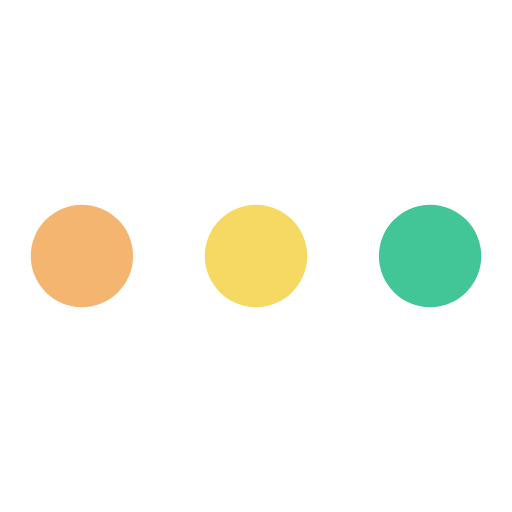
t = 0.00 s
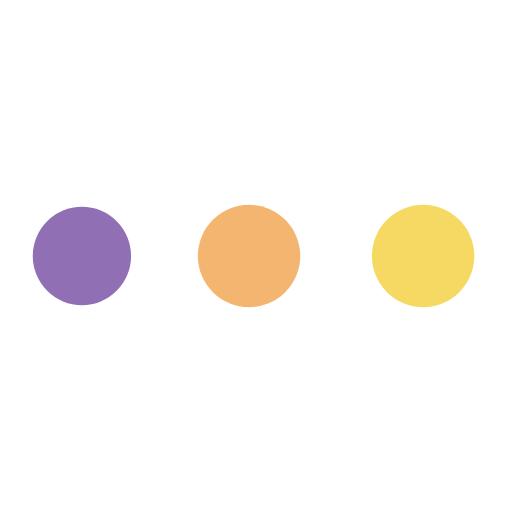
t = 0.65 s
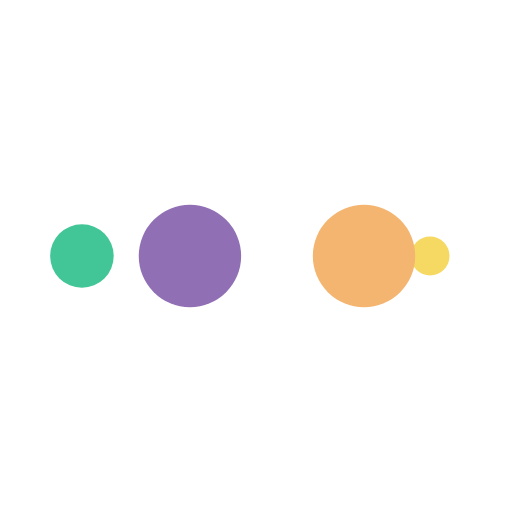
t = 1.08 s
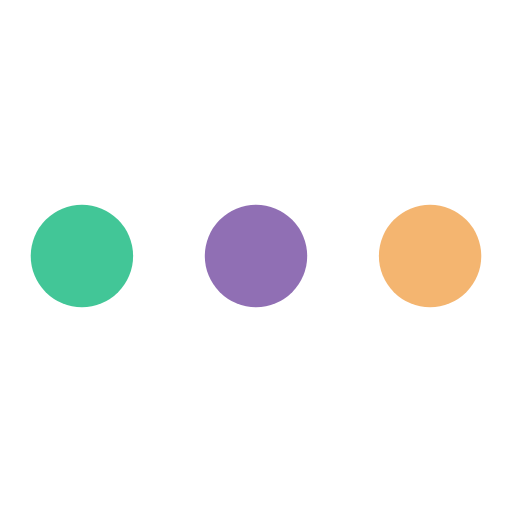
t = 1.72 s
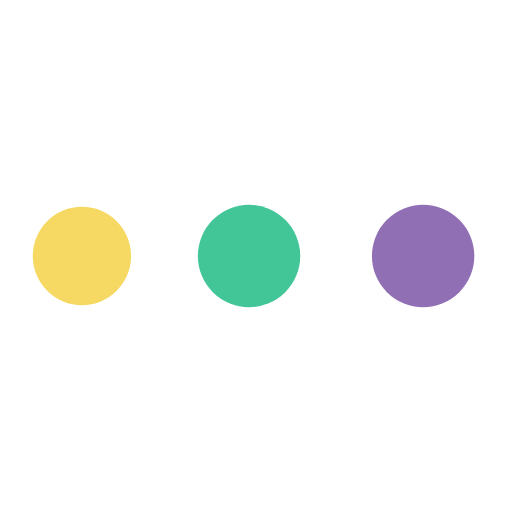
t = 2.37 s
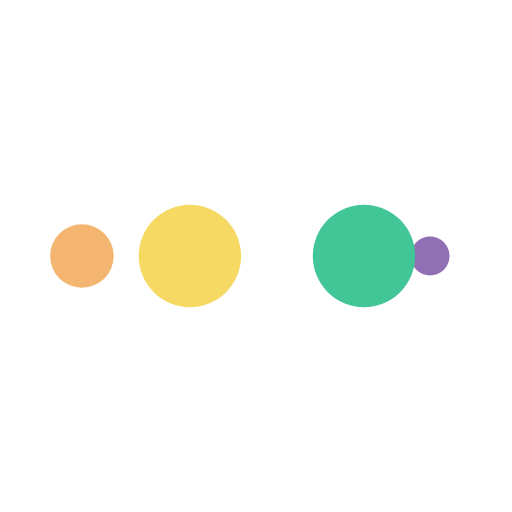
t = 2.80 s

The animated SVG that drew these frames (rendered in a browser with its animation timeline set to each time). Animation: 10 SMIL elements (animate=10); one cycle of 3.45 s, repeats indefinitely.

<svg xmlns="http://www.w3.org/2000/svg" viewBox="0 0 100 100" preserveAspectRatio="xMidYMid" width="200" height="200" style="shape-rendering: auto; display: block; background: rgba(255, 255, 255, 0);" xmlns:xlink="http://www.w3.org/1999/xlink"><g><circle fill="#42c697" r="10" cy="50" cx="84">
    <animate begin="0s" keySplines="0 0.5 0.5 1" values="10;0" keyTimes="0;1" calcMode="spline" dur="0.8620689655172413s" repeatCount="indefinite" attributeName="r"></animate>
    <animate begin="0s" values="#42c697;#f6d963;#f4b570;#906fb4;#42c697" keyTimes="0;0.25;0.5;0.75;1" calcMode="discrete" dur="3.4482758620689653s" repeatCount="indefinite" attributeName="fill"></animate>
</circle><circle fill="#42c697" r="10" cy="50" cx="16">
  <animate begin="0s" keySplines="0 0.5 0.5 1;0 0.5 0.5 1;0 0.5 0.5 1;0 0.5 0.5 1" values="0;0;10;10;10" keyTimes="0;0.25;0.5;0.75;1" calcMode="spline" dur="3.4482758620689653s" repeatCount="indefinite" attributeName="r"></animate>
  <animate begin="0s" keySplines="0 0.5 0.5 1;0 0.5 0.5 1;0 0.5 0.5 1;0 0.5 0.5 1" values="16;16;16;50;84" keyTimes="0;0.25;0.5;0.75;1" calcMode="spline" dur="3.4482758620689653s" repeatCount="indefinite" attributeName="cx"></animate>
</circle><circle fill="#906fb4" r="10" cy="50" cx="50">
  <animate begin="-0.8620689655172413s" keySplines="0 0.5 0.5 1;0 0.5 0.5 1;0 0.5 0.5 1;0 0.5 0.5 1" values="0;0;10;10;10" keyTimes="0;0.25;0.5;0.75;1" calcMode="spline" dur="3.4482758620689653s" repeatCount="indefinite" attributeName="r"></animate>
  <animate begin="-0.8620689655172413s" keySplines="0 0.5 0.5 1;0 0.5 0.5 1;0 0.5 0.5 1;0 0.5 0.5 1" values="16;16;16;50;84" keyTimes="0;0.25;0.5;0.75;1" calcMode="spline" dur="3.4482758620689653s" repeatCount="indefinite" attributeName="cx"></animate>
</circle><circle fill="#f4b570" r="10" cy="50" cx="84">
  <animate begin="-1.7241379310344827s" keySplines="0 0.5 0.5 1;0 0.5 0.5 1;0 0.5 0.5 1;0 0.5 0.5 1" values="0;0;10;10;10" keyTimes="0;0.25;0.5;0.75;1" calcMode="spline" dur="3.4482758620689653s" repeatCount="indefinite" attributeName="r"></animate>
  <animate begin="-1.7241379310344827s" keySplines="0 0.5 0.5 1;0 0.5 0.5 1;0 0.5 0.5 1;0 0.5 0.5 1" values="16;16;16;50;84" keyTimes="0;0.25;0.5;0.75;1" calcMode="spline" dur="3.4482758620689653s" repeatCount="indefinite" attributeName="cx"></animate>
</circle><circle fill="#f6d963" r="10" cy="50" cx="16">
  <animate begin="-2.5862068965517238s" keySplines="0 0.5 0.5 1;0 0.5 0.5 1;0 0.5 0.5 1;0 0.5 0.5 1" values="0;0;10;10;10" keyTimes="0;0.25;0.5;0.75;1" calcMode="spline" dur="3.4482758620689653s" repeatCount="indefinite" attributeName="r"></animate>
  <animate begin="-2.5862068965517238s" keySplines="0 0.5 0.5 1;0 0.5 0.5 1;0 0.5 0.5 1;0 0.5 0.5 1" values="16;16;16;50;84" keyTimes="0;0.25;0.5;0.75;1" calcMode="spline" dur="3.4482758620689653s" repeatCount="indefinite" attributeName="cx"></animate>
</circle><g></g></g></svg>